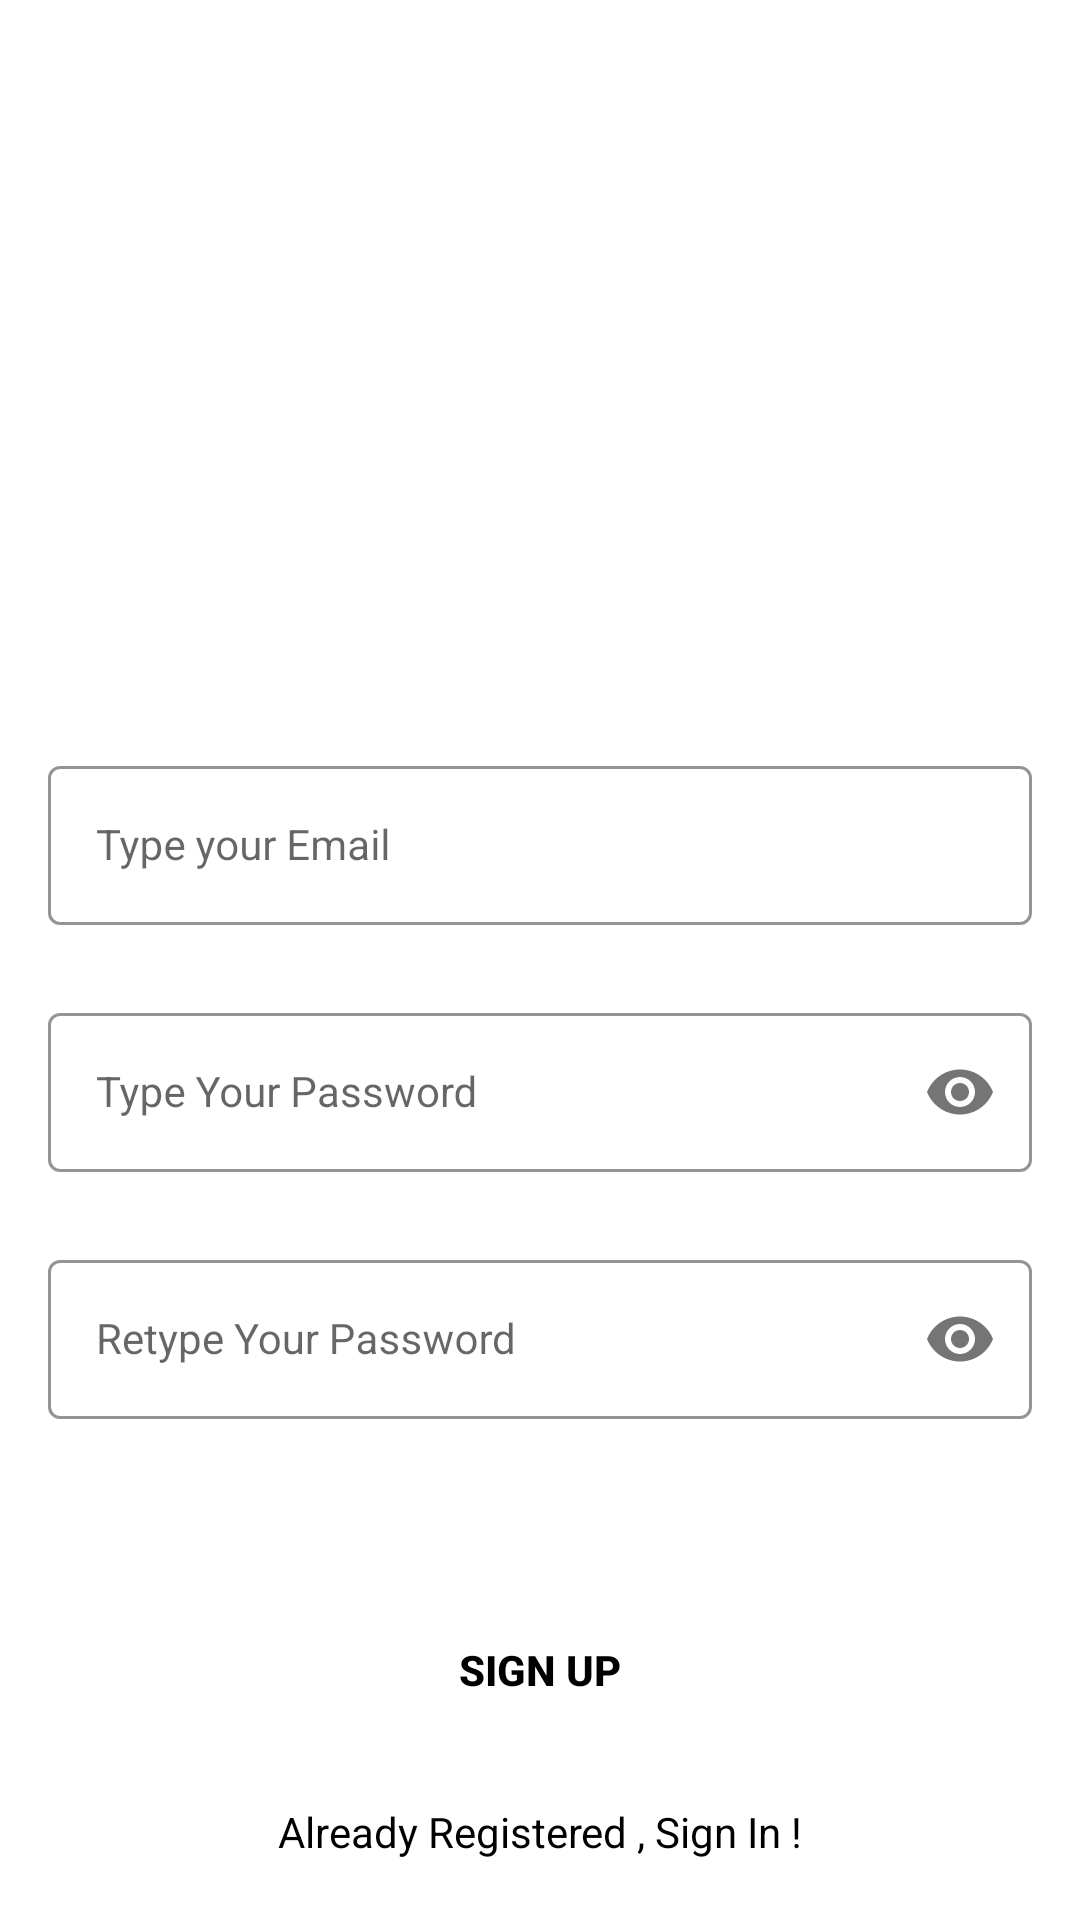

Android layout source for this screen:
<!-- AndroidManifest.xml: application theme Theme.Create_meme -->
<!-- res/layout/activity_signup.xml -->
<?xml version="1.0" encoding="utf-8"?>
<androidx.constraintlayout.widget.ConstraintLayout xmlns:android="http://schemas.android.com/apk/res/android"
    xmlns:app="http://schemas.android.com/apk/res-auto"
    xmlns:tools="http://schemas.android.com/tools"
    android:layout_width="match_parent"
    android:background="@drawable/signup_screen"
    android:layout_height="match_parent"
    tools:context=".Signup">

    <com.google.android.material.textfield.TextInputLayout
        android:id="@+id/emailLayout"
        style="@style/LoginTextInputOuterFieldStyle"
        android:layout_width="match_parent"
        android:layout_height="wrap_content"
        android:layout_marginHorizontal="16dp"
        android:layout_marginTop="250dp"
        app:boxStrokeColor="@color/yellow"
        app:hintTextColor="@color/yellow"
        app:layout_constraintEnd_toEndOf="parent"
        app:layout_constraintHorizontal_bias="0.5"
        app:layout_constraintStart_toStartOf="parent"
        app:layout_constraintTop_toTopOf="parent"
        >

        <com.google.android.material.textfield.TextInputEditText
            android:id="@+id/emailEt"
            style="@style/LoginTextInputInnerFieldStyle"
            android:layout_width="match_parent"
            android:layout_height="wrap_content"
            android:hint="Type your Email"
            android:inputType="textEmailAddress" />
    </com.google.android.material.textfield.TextInputLayout>

    <com.google.android.material.textfield.TextInputLayout
        android:id="@+id/passwordLayout"
        style="@style/LoginTextInputOuterFieldStyle"
        android:layout_width="match_parent"
        android:layout_height="wrap_content"
        android:layout_marginHorizontal="16dp"
        android:layout_marginTop="24dp"
        app:boxStrokeColor="@color/yellow"
        app:hintTextColor="@color/yellow"
        app:layout_constraintEnd_toEndOf="parent"
        app:layout_constraintHorizontal_bias="0.5"
        app:layout_constraintStart_toStartOf="parent"
        app:layout_constraintTop_toBottomOf="@id/emailLayout"
        app:passwordToggleEnabled="true">

        <com.google.android.material.textfield.TextInputEditText
            android:id="@+id/passET"
            style="@style/LoginTextInputInnerFieldStyle"
            android:layout_width="match_parent"
            android:layout_height="wrap_content"
            android:hint="Type Your Password"
            android:inputType="textPassword" />
    </com.google.android.material.textfield.TextInputLayout>

    <com.google.android.material.textfield.TextInputLayout
        android:id="@+id/confirmPasswordLayout"
        style="@style/LoginTextInputOuterFieldStyle"
        android:layout_width="match_parent"
        android:layout_height="wrap_content"
        android:layout_marginHorizontal="16dp"
        android:layout_marginTop="24dp"
        app:boxStrokeColor="@color/yellow"
        app:hintTextColor="@color/yellow"
        app:layout_constraintEnd_toEndOf="parent"
        app:layout_constraintHorizontal_bias="0.5"
        app:layout_constraintStart_toStartOf="parent"
        app:layout_constraintTop_toBottomOf="@id/passwordLayout"
        app:passwordToggleEnabled="true">

        <com.google.android.material.textfield.TextInputEditText
            android:id="@+id/confirmPassEt"
            style="@style/LoginTextInputInnerFieldStyle"
            android:layout_width="match_parent"
            android:layout_height="wrap_content"
            android:hint="Retype Your Password"
            android:inputType="textPassword" />
    </com.google.android.material.textfield.TextInputLayout>

    <androidx.appcompat.widget.AppCompatButton
        android:id="@+id/button"
        android:layout_width="0dp"
        android:layout_height="wrap_content"
        android:layout_marginHorizontal="16dp"
        android:background="@color/yellow"
        android:text="Sign Up"
        android:textColor="@color/black"
        android:textStyle="bold"
        app:layout_constraintBottom_toBottomOf="parent"
        app:layout_constraintEnd_toEndOf="parent"
        app:layout_constraintHorizontal_bias="0.5"
        app:layout_constraintStart_toStartOf="parent"
        app:layout_constraintTop_toBottomOf="@+id/confirmPasswordLayout" />
    <ProgressBar
        android:id="@+id/progressBar"
        android:layout_width="wrap_content"
        android:layout_height="wrap_content"
        app:layout_constraintBottom_toBottomOf="parent"
        app:layout_constraintEnd_toEndOf="parent"
        app:layout_constraintHorizontal_bias="0.5"
        app:layout_constraintStart_toStartOf="parent"
        app:layout_constraintTop_toBottomOf="@+id/confirmPasswordLayout"
        android:visibility="gone"
        />
    <TextView
        android:id="@+id/textView"
        android:layout_width="wrap_content"
        android:layout_height="wrap_content"
        android:textColor="@color/black"
        android:text="Already Registered , Sign In !"
        android:layout_margin="10dp"
        app:layout_constraintBottom_toBottomOf="parent"
        app:layout_constraintEnd_toEndOf="parent"
        app:layout_constraintHorizontal_bias="0.5"
        app:layout_constraintStart_toStartOf="parent"
        app:layout_constraintTop_toBottomOf="@+id/button" />



</androidx.constraintlayout.widget.ConstraintLayout>
<!-- resources referenced by this layout -->
<resources>
  <style name="LoginTextInputInnerFieldStyle" parent="Widget.MaterialComponents.TextInputLayout.OutlinedBox">
          <item name="android:layout_width">match_parent</item>
          <item name="android:layout_height">wrap_content</item>
          <item name="android:textColor">@color/black</item>
          <item name="android:textColorHint">@color/black</item>
          <item name="android:maxLines">1</item>
          <item name="android:textSize">14sp</item>
          <item name="android:singleLine">true</item>
      </style>
  <style name="LoginTextInputOuterFieldStyle" parent="Widget.MaterialComponents.TextInputLayout.OutlinedBox">
          <item name="android:layout_width">match_parent</item>
          <item name="android:layout_height">wrap_content</item>
          <item name="android:layout_marginTop">15dp</item>
          <item name="android:layout_marginBottom">15dp</item>
      </style>
  <style name="Theme.Create_meme" parent="Theme.MaterialComponents.Light.DarkActionBar">
          
          <item name="colorPrimary">@color/yellow</item>
          <item name="colorPrimaryVariant">@color/purple_700</item>
          <item name="colorOnPrimary">@color/white</item>
          
          <item name="colorSecondary">@color/teal_200</item>
          <item name="colorSecondaryVariant">@color/teal_700</item>
          <item name="colorOnSecondary">@color/black</item>
          
          <item name="android:statusBarColor" tools:targetApi="l">@color/yellow</item>
          
      </style>
  <!-- not gathered from this repository: default colours our renderer supplied (Android Studio template values) -->
  <color name="purple_700">#FF3700B3</color>
  <color name="teal_200">#FF03DAC5</color>
  <color name="teal_700">#FF018786</color>
  <color name="black">#FF000000</color>
  <color name="white">#FFFFFFFF</color>
</resources>
